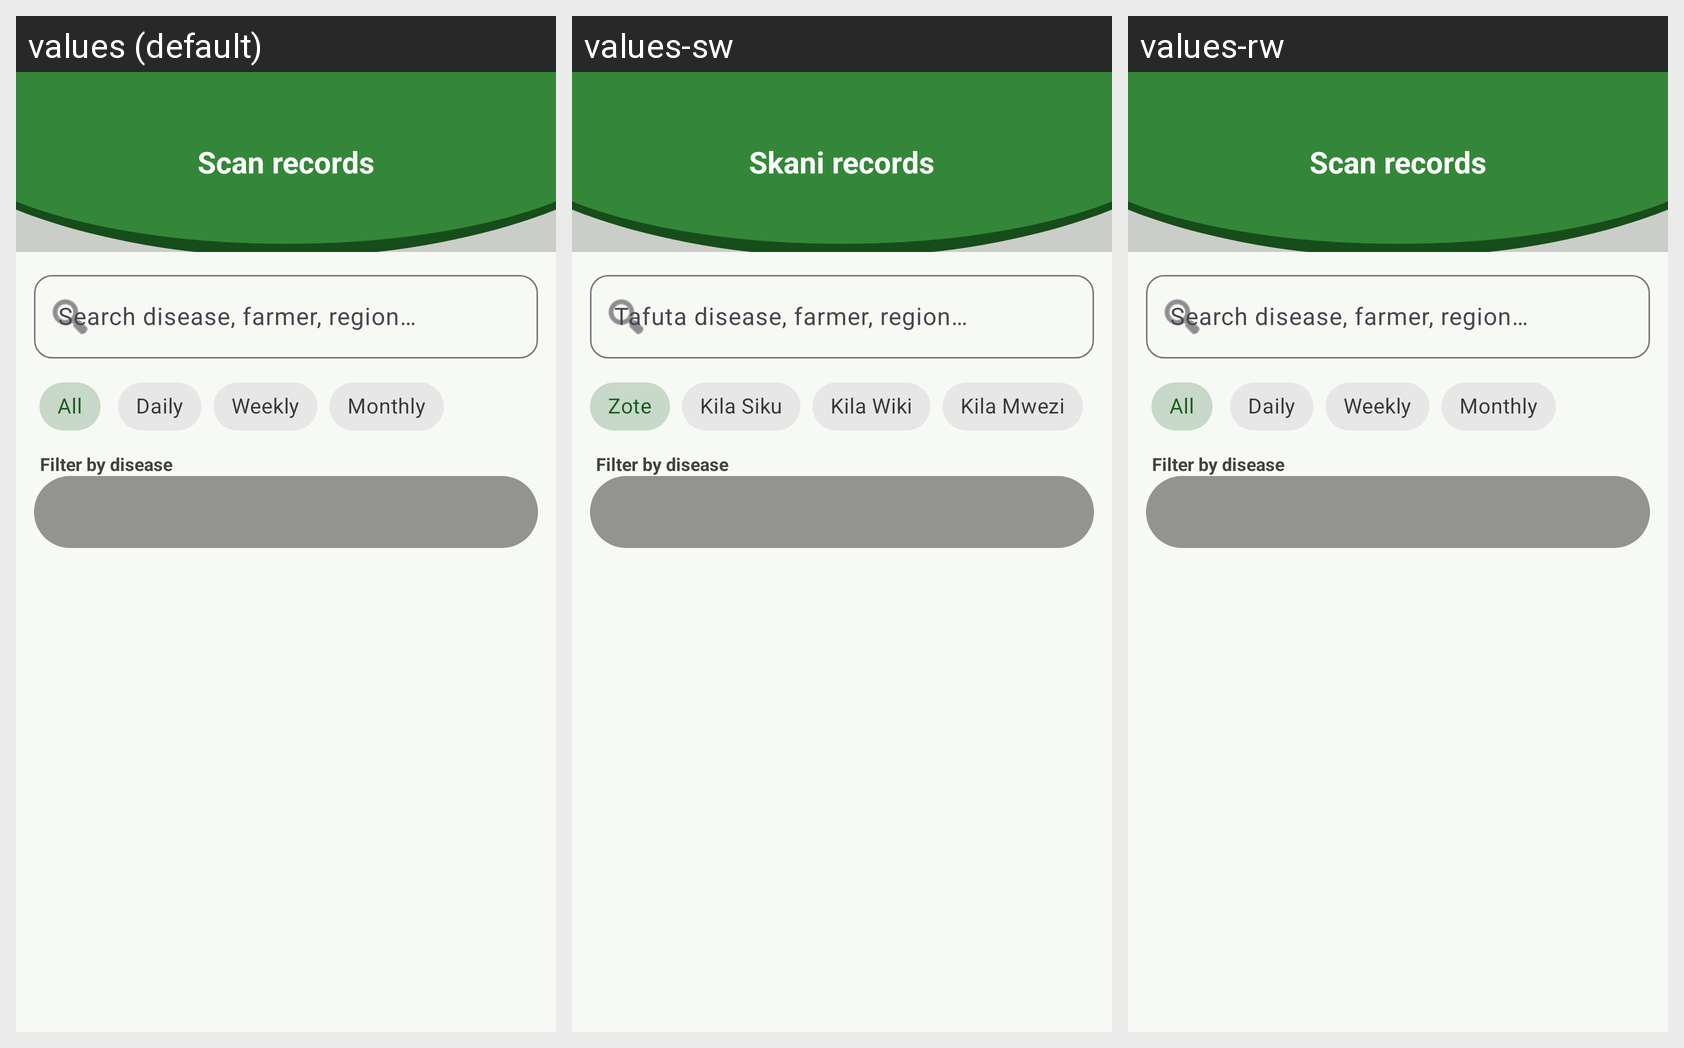

For this localized Android screen grid, give each drawn string resource with its value in every locale shown.
Android screen res/layout/activity_admin_scans_list.xml rendered under 3 locales, left to right: values (default), values-sw, values-rw. Device: Nexus 5 (rendered at 1080×1920; each locale shown at half size, 540×960, under a caption strip naming it); theme Theme.CoffeeDiseasesDetection.
Strings drawn on this screen, with the default value and each locale's value (text and hints the layout hard-codes, and strings that could not be matched under every locale, appear in the picture but are not listed):

admin_scan_records
  values: Scan records
  values-sw: Skani records
  values-rw: Scan records  [not translated; the default value is used]

search_scans_hint
  values: Search disease, farmer, region…
  values-sw: Tafuta disease, farmer, region…
  values-rw: Search disease, farmer, region…  [not translated; the default value is used]

all
  values: All
  values-sw: Zote
  values-rw: All  [not translated; the default value is used]

daily
  values: Daily
  values-sw: Kila Siku
  values-rw: Daily  [not translated; the default value is used]

weekly
  values: Weekly
  values-sw: Kila Wiki
  values-rw: Weekly  [not translated; the default value is used]

monthly
  values: Monthly
  values-sw: Kila Mwezi
  values-rw: Monthly  [not translated; the default value is used]

filter_by_disease
  values: Filter by disease
  values-sw: Filter by disease
  values-rw: Filter by disease  [not translated; the default value is used]
